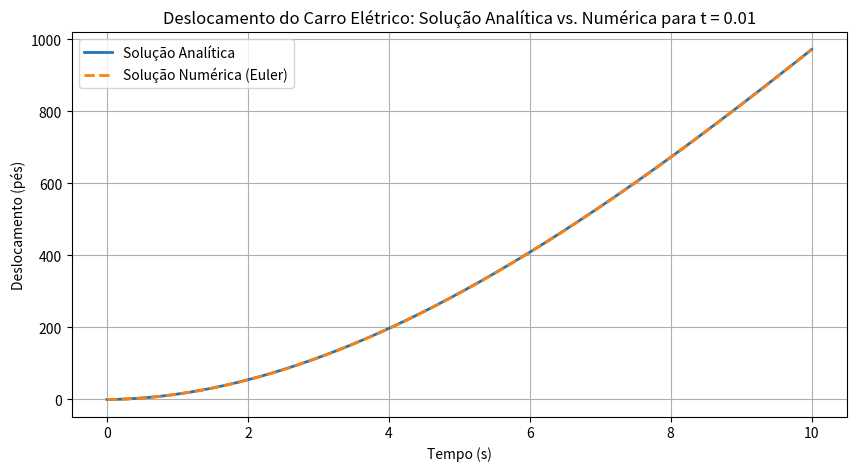

The matplotlib source for this figure:
import numpy as np
import matplotlib.pyplot as plt

# Definição da função de velocidade v(t)
def v(t):
    return 24*t - t**2 + 5*np.sqrt(t)

# Solução analítica do deslocamento s(t)
def s_analitico(t):
    return 12*t**2 - (t**3)/3 + (10/3) * t**(3/2)

# Parâmetros da simulação numérica
dt = 0.01  # Passo de tempo
t_vals = np.arange(0, 10 + dt, dt)  # Intervalo de tempo de 0 a 10 segundos
s_numerico = np.zeros_like(t_vals)  # Inicialização do deslocamento numérico

# Método de Euler para calcular s(t) numericamente
for i in range(len(t_vals) - 1):
    s_numerico[i + 1] = s_numerico[i] + v(t_vals[i]) * dt

# Calculando a solução analítica
s_analitico_vals = s_analitico(t_vals)

# Plotando os resultados
plt.figure(figsize=(10, 5))
plt.plot(t_vals, s_analitico_vals, label="Solução Analítica", linewidth=2)
plt.plot(t_vals, s_numerico, '--', label="Solução Numérica (Euler)", linewidth=2)
plt.xlabel("Tempo (s)")
plt.ylabel("Deslocamento (pés)")
plt.title(f"Deslocamento do Carro Elétrico: Solução Analítica vs. Numérica para t = {dt}")
plt.legend()
plt.grid()
plt.show()
